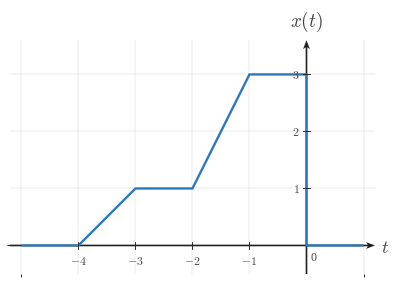

Reproduce this figure in Python. (Note: this script raises an exception after producing the figure.)
"""Shared matplotlib boilerplate for CTS continuous-time signal figures.

This reference file centralizes the visual defaults and reusable helpers for
EE01-M03-01, Time Shifting. Later topic workers can copy or adapt these
helpers without re-reading the full style guide.

The module does not render any image on import. It uses matplotlib, NumPy, and
pathlib only.
"""

from __future__ import annotations

from pathlib import Path

import matplotlib as mpl
import matplotlib.pyplot as plt
import numpy as np
from matplotlib.ticker import MultipleLocator


# ---------------------------------------------------------------------------
# Module identity
# ---------------------------------------------------------------------------

COURSE_NAME = "Continuous Time Signal Processing"
COURSE_CODE = "CTS"
COURSE_ID = "EE01"
UNIT_NUMBER = 3
UNIT_NAME = "Unit 3"
MODULE_ID = "EE01-M03-01"
MODULE_NUMBER = "3.1"
MODULE_NAME = "Time Shifting"


# ---------------------------------------------------------------------------
# Canonical geometry and styling
# ---------------------------------------------------------------------------

BACKGROUND_COLOR = "white"
CANONICAL_DPI = 300
PX_PER_DATA_UNIT = 150
INCHES_PER_DATA_UNIT = PX_PER_DATA_UNIT / CANONICAL_DPI

MARGIN_LEFT_PX = 115
MARGIN_RIGHT_PX = 120
MARGIN_BOTTOM_PX = 95
MARGIN_TOP_PX = 110


def configure_matplotlib():
    """Apply the shared serif and white-background defaults."""

    mpl.rcParams.update(
        {
            "mathtext.fontset": "cm",
            "font.family": "serif",
            "figure.facecolor": BACKGROUND_COLOR,
            "axes.facecolor": BACKGROUND_COLOR,
            "savefig.facecolor": BACKGROUND_COLOR,
            "axes.grid": False,
        }
    )


configure_matplotlib()


def px_to_pt(px):
    """Convert pixels to points at the canonical render scale."""

    return px * 72 / CANONICAL_DPI


def px_to_data(px):
    """Convert pixels to data units at the canonical render scale."""

    return px / PX_PER_DATA_UNIT


# ---------------------------------------------------------------------------
# Palette
# ---------------------------------------------------------------------------

SIGNAL_COLOR = "#2f78b7"
AXIS_COLOR = "#222222"
LABEL_COLOR = "#444444"
TICK_LABEL_COLOR = "#444444"
GRID_COLOR = "#000000"
GUIDE_COLOR = "#777777"
ANNOTATION_COLOR = "#555555"


# ---------------------------------------------------------------------------
# Typography and stroke widths
# ---------------------------------------------------------------------------

SIGNAL_LW = px_to_pt(7.1)
SMOOTH_SIGNAL_LW = px_to_pt(5.2)
AXIS_LW = px_to_pt(4.3)
TICK_LW = px_to_pt(2.7)
GRID_LW = px_to_pt(1.3)
GUIDE_LW = px_to_pt(3.3)
ANNOTATION_LW = px_to_pt(2.9)

TICK_LABEL_SIZE = px_to_pt(35.6)
AXIS_LABEL_SIZE = px_to_pt(53.3)
TOP_LABEL_SIZE = px_to_pt(57.8)
ANNOTATION_SIZE = px_to_pt(33.3)

TICK_HALF_LEN = px_to_data(8.25)
OPEN_MARKER_SIZE = px_to_pt(20.0)
CLOSED_MARKER_SIZE = px_to_pt(17.8)
ENDPOINT_EDGEWIDTH = px_to_pt(5.1)

X_TICK_LABEL_Y = -px_to_data(24)
Y_TICK_LABEL_X = px_to_data(18)
ORIGIN_LABEL_X = px_to_data(9)
ORIGIN_LABEL_Y = -px_to_data(12)
X_AXIS_LABEL_X_PAD = px_to_data(15)
X_AXIS_LABEL_Y = -px_to_data(4.5)
Y_AXIS_LABEL_Y_PAD = px_to_data(18)

BRACKET_CAP_HALF_LEN = px_to_data(9)
BRACKET_LABEL_GAP = px_to_data(18)
AMPLITUDE_CAP_HALF_LEN = px_to_data(10.5)

AXIS_ARROW_SHAFT_WIDTH_DATA = px_to_data(4.3)

AXIS_ARROW_KW = dict(
    angles="xy",
    scale_units="xy",
    scale=1,
    units="xy",
    width=AXIS_ARROW_SHAFT_WIDTH_DATA,
    headwidth=4.2,
    headlength=5.5,
    headaxislength=4.3,
    color=AXIS_COLOR,
    pivot="tail",
    clip_on=False,
)

SHIFT_ARROW_KW = dict(
    angles="xy",
    scale_units="xy",
    scale=1,
    units="xy",
    width=AXIS_ARROW_SHAFT_WIDTH_DATA,
    headwidth=4.0,
    headlength=5.2,
    headaxislength=4.1,
    color=ANNOTATION_COLOR,
    pivot="tail",
    clip_on=False,
)

GUIDE_LINESTYLE = (0, (1.1, 2.4))


# ---------------------------------------------------------------------------
# Figure helpers
# ---------------------------------------------------------------------------

def make_ct_signal_figure(xlim, ylim, *, dpi=CANONICAL_DPI):
    """Create a standard CTS figure sized from explicit data limits."""

    x_range = xlim[1] - xlim[0]
    y_range = ylim[1] - ylim[0]

    axes_w_px = x_range * PX_PER_DATA_UNIT
    axes_h_px = y_range * PX_PER_DATA_UNIT
    fig_w_px = MARGIN_LEFT_PX + axes_w_px + MARGIN_RIGHT_PX
    fig_h_px = MARGIN_BOTTOM_PX + axes_h_px + MARGIN_TOP_PX

    fig, ax = plt.subplots(
        figsize=(fig_w_px / dpi, fig_h_px / dpi),
        dpi=dpi,
        facecolor=BACKGROUND_COLOR,
        constrained_layout=True,
    )
    return fig, ax


def make_stacked_ct_signal_figure(xlim, panel_ylims, *, gap_px=38, dpi=CANONICAL_DPI):
    """Create a stacked CTS figure with one aligned x-axis across panels."""

    x_range = xlim[1] - xlim[0]
    axes_w_px = x_range * PX_PER_DATA_UNIT
    axes_h_px = sum((ylim[1] - ylim[0]) * PX_PER_DATA_UNIT for ylim in panel_ylims)
    fig_w_px = MARGIN_LEFT_PX + axes_w_px + MARGIN_RIGHT_PX
    fig_h_px = MARGIN_TOP_PX + axes_h_px + MARGIN_BOTTOM_PX + gap_px * (len(panel_ylims) - 1)

    fig = plt.figure(
        figsize=(fig_w_px / dpi, fig_h_px / dpi),
        dpi=dpi,
        facecolor=BACKGROUND_COLOR,
        constrained_layout=True,
    )
    gridspec = fig.add_gridspec(
        len(panel_ylims),
        1,
        height_ratios=[ylim[1] - ylim[0] for ylim in panel_ylims],
    )
    axes = [fig.add_subplot(gridspec[i, 0]) for i in range(len(panel_ylims))]
    return fig, axes


def new_ct_figure(*, figsize=None, dpi=CANONICAL_DPI):
    """Create a generic white-background figure with constrained layout."""

    return plt.subplots(
        figsize=figsize,
        dpi=dpi,
        facecolor=BACKGROUND_COLOR,
        constrained_layout=True,
    )


def save_figure(fig, output_path, *, dpi=CANONICAL_DPI):
    """Save a figure using the shared export settings."""

    output_path = Path(output_path)
    output_path.parent.mkdir(parents=True, exist_ok=True)
    fig.savefig(
        output_path,
        dpi=dpi,
        facecolor=BACKGROUND_COLOR,
        bbox_inches="tight",
    )
    plt.close(fig)


def make_output_path(filename, *, image_dir="images"):
    """Return a path in the lesson image folder for a rendered asset."""

    return Path(__file__).resolve().parent / image_dir / filename


# ---------------------------------------------------------------------------
# Label helpers
# ---------------------------------------------------------------------------

def math_label(value):
    """Return a mathtext label for a numeric tick or pass through a string."""

    if isinstance(value, str):
        return value

    numeric = float(value)
    rounded = round(numeric)
    if np.isclose(numeric, rounded):
        return rf"${int(rounded)}$"
    return rf"${numeric:g}$"


# ---------------------------------------------------------------------------
# Axis helpers
# ---------------------------------------------------------------------------

def setup_ct_signal_axes(
    ax,
    *,
    xlim,
    ylim,
    xticks,
    yticks,
    x_tick_labels=None,
    y_tick_labels=None,
    x_axis_label=r"$t$",
    y_axis_label=r"$x(t)$",
    show_grid=True,
    show_origin=True,
    y_tick_label_side="left",
    show_x_tick_labels=True,
    show_y_tick_labels=True,
    x_minor_grid_step=1,
    y_minor_grid_step=1,
    equal_aspect=True,
):
    """Configure a clean continuous-time signal axis layout."""

    ax.set_xlim(*xlim)
    ax.set_ylim(*ylim)

    if equal_aspect:
        ax.set_aspect("equal", adjustable="box")

    ax.set_xticks(xticks)
    ax.set_yticks(yticks)
    ax.xaxis.set_minor_locator(MultipleLocator(x_minor_grid_step))
    ax.yaxis.set_minor_locator(MultipleLocator(y_minor_grid_step))

    if show_grid:
        ax.grid(True, which="both", linewidth=GRID_LW, alpha=0.18, color=GRID_COLOR)
        ax.set_axisbelow(True)

    for spine in ax.spines.values():
        spine.set_visible(False)

    ax.tick_params(left=False, bottom=False, labelleft=False, labelbottom=False)

    x_axis_start, x_axis_end = xlim
    y_axis_start, y_axis_end = ylim

    ax.quiver(x_axis_start, 0, x_axis_end - x_axis_start, 0, **AXIS_ARROW_KW)
    ax.quiver(0, y_axis_start, 0, y_axis_end - y_axis_start, **AXIS_ARROW_KW)

    for index, t in enumerate(xticks):
        if abs(t) < 1e-12:
            continue

        ax.plot(
            [t, t],
            [-TICK_HALF_LEN, TICK_HALF_LEN],
            color=AXIS_COLOR,
            lw=TICK_LW,
            zorder=5,
        )

        if show_x_tick_labels:
            label = math_label(t) if x_tick_labels is None else x_tick_labels[index]
            ax.text(
                t,
                X_TICK_LABEL_Y,
                label,
                fontsize=TICK_LABEL_SIZE,
                ha="center",
                va="top",
                color=TICK_LABEL_COLOR,
                zorder=6,
            )

    for index, y in enumerate(yticks):
        if abs(y) < 1e-12:
            continue

        ax.plot(
            [-TICK_HALF_LEN, TICK_HALF_LEN],
            [y, y],
            color=AXIS_COLOR,
            lw=TICK_LW,
            zorder=5,
        )

        if show_y_tick_labels:
            label = math_label(y) if y_tick_labels is None else y_tick_labels[index]
            if y_tick_label_side == "right":
                ax.text(
                    Y_TICK_LABEL_X,
                    y,
                    label,
                    fontsize=TICK_LABEL_SIZE,
                    ha="left",
                    va="center",
                    color=TICK_LABEL_COLOR,
                    zorder=6,
                )
            else:
                ax.text(
                    -Y_TICK_LABEL_X,
                    y,
                    label,
                    fontsize=TICK_LABEL_SIZE,
                    ha="right",
                    va="center",
                    color=TICK_LABEL_COLOR,
                    zorder=6,
                )

    if show_origin:
        ax.text(
            ORIGIN_LABEL_X,
            ORIGIN_LABEL_Y,
            r"$0$",
            fontsize=TICK_LABEL_SIZE,
            ha="left",
            va="top",
            color=TICK_LABEL_COLOR,
            zorder=6,
        )

    if x_axis_label is not None:
        ax.text(
            x_axis_end + X_AXIS_LABEL_X_PAD,
            X_AXIS_LABEL_Y,
            x_axis_label,
            fontsize=AXIS_LABEL_SIZE,
            ha="left",
            va="center",
            color=LABEL_COLOR,
            clip_on=False,
        )

    if y_axis_label is not None:
        ax.text(
            0,
            y_axis_end + Y_AXIS_LABEL_Y_PAD,
            y_axis_label,
            fontsize=TOP_LABEL_SIZE,
            ha="center",
            va="bottom",
            color=LABEL_COLOR,
            clip_on=False,
        )


# ---------------------------------------------------------------------------
# Signal drawing helpers
# ---------------------------------------------------------------------------

def plot_signal(ax, t, x, *, lw=SIGNAL_LW, color=SIGNAL_COLOR, zorder=4):
    """Plot a connected piecewise continuous-time signal trace."""

    ax.plot(
        t,
        x,
        color=color,
        linewidth=lw,
        solid_capstyle="butt",
        solid_joinstyle="miter",
        zorder=zorder,
    )


def plot_smooth_signal(ax, t, x, *, lw=SMOOTH_SIGNAL_LW, color=SIGNAL_COLOR, zorder=4):
    """Plot a smooth continuous-time signal trace."""

    ax.plot(
        t,
        x,
        color=color,
        linewidth=lw,
        solid_capstyle="round",
        zorder=zorder,
    )


def draw_open_endpoint(ax, t0, x0):
    """Draw an open endpoint marker."""

    ax.plot(
        t0,
        x0,
        marker="o",
        markersize=OPEN_MARKER_SIZE,
        markerfacecolor="white",
        markeredgecolor=SIGNAL_COLOR,
        markeredgewidth=ENDPOINT_EDGEWIDTH,
        linestyle="None",
        zorder=6,
    )


def draw_closed_endpoint(ax, t0, x0):
    """Draw a closed endpoint marker."""

    ax.plot(
        t0,
        x0,
        marker="o",
        markersize=CLOSED_MARKER_SIZE,
        markerfacecolor=SIGNAL_COLOR,
        markeredgecolor=SIGNAL_COLOR,
        markeredgewidth=ENDPOINT_EDGEWIDTH,
        linestyle="None",
        zorder=6,
    )


def draw_dotted_guide(ax, x_values, y_values):
    """Draw a subtle dotted guide line."""

    ax.plot(
        x_values,
        y_values,
        color=GUIDE_COLOR,
        linewidth=GUIDE_LW,
        linestyle=GUIDE_LINESTYLE,
        zorder=3,
    )


def draw_vertical_guide(ax, x, y0, y1, *, color=GUIDE_COLOR, zorder=3):
    """Draw a vertical dotted guide line."""

    ax.plot([x, x], [y0, y1], color=color, linewidth=GUIDE_LW, linestyle=GUIDE_LINESTYLE, zorder=zorder)


def draw_horizontal_guide(ax, y, x0, x1, *, color=GUIDE_COLOR, zorder=3):
    """Draw a horizontal dotted guide line."""

    ax.plot([x0, x1], [y, y], color=color, linewidth=GUIDE_LW, linestyle=GUIDE_LINESTYLE, zorder=zorder)


def draw_support_bracket(ax, start, end, y=-0.38, *, label=None, color=ANNOTATION_COLOR):
    """Draw a bracket marking a support or duration interval."""

    ax.plot([start, end], [y, y], color=color, linewidth=ANNOTATION_LW, zorder=5)
    ax.plot(
        [start, start],
        [y - BRACKET_CAP_HALF_LEN, y + BRACKET_CAP_HALF_LEN],
        color=color,
        linewidth=ANNOTATION_LW,
        zorder=5,
    )
    ax.plot(
        [end, end],
        [y - BRACKET_CAP_HALF_LEN, y + BRACKET_CAP_HALF_LEN],
        color=color,
        linewidth=ANNOTATION_LW,
        zorder=5,
    )
    if label is not None:
        ax.text(
            (start + end) / 2,
            y - BRACKET_LABEL_GAP,
            label,
            fontsize=ANNOTATION_SIZE,
            ha="center",
            va="top",
            color=color,
        )


def draw_duration_bracket(ax, start, end, y=-0.38, *, label=None):
    """Convenience wrapper for a support-duration bracket."""

    draw_support_bracket(ax, start, end, y=y, label=label)


def draw_amplitude_bracket(ax, x_bracket, y0, y1, *, color=ANNOTATION_COLOR):
    """Draw a vertical amplitude bracket."""

    ax.plot([x_bracket, x_bracket], [y0, y1], color=color, linewidth=ANNOTATION_LW, zorder=5)
    ax.plot(
        [x_bracket - AMPLITUDE_CAP_HALF_LEN, x_bracket + AMPLITUDE_CAP_HALF_LEN],
        [y0, y0],
        color=color,
        linewidth=ANNOTATION_LW,
        zorder=5,
    )
    ax.plot(
        [x_bracket - AMPLITUDE_CAP_HALF_LEN, x_bracket + AMPLITUDE_CAP_HALF_LEN],
        [y1, y1],
        color=color,
        linewidth=ANNOTATION_LW,
        zorder=5,
    )


def draw_offset_guide(ax, x_start, x_end, offset):
    """Draw a baseline or offset reference line."""

    draw_horizontal_guide(ax, offset, x_start, x_end)


def draw_shift_arrow(
    ax,
    x_start,
    x_end,
    y,
    *,
    label=None,
    label_offset=px_to_data(14),
    color=ANNOTATION_COLOR,
    zorder=5,
):
    """Draw a horizontal translation arrow used in time-shift diagrams."""

    arrow_kw = dict(SHIFT_ARROW_KW)
    arrow_kw["color"] = color
    arrow_kw["zorder"] = zorder
    ax.quiver(x_start, y, x_end - x_start, 0, **arrow_kw)

    if label is not None:
        ax.text(
            (x_start + x_end) / 2,
            y + label_offset,
            label,
            fontsize=ANNOTATION_SIZE,
            ha="center",
            va="bottom",
            color=color,
            zorder=zorder + 1,
        )


def draw_piecewise_constant_signal(
    ax,
    segments,
    *,
    xlim,
    baseline=0.0,
    color=SIGNAL_COLOR,
    lw=SIGNAL_LW,
    zorder=4,
):
    """Draw a connected piecewise-constant signal with endpoint markers."""

    t = [xlim[0]]
    x = [baseline]
    current_x = xlim[0]
    current_y = baseline

    for idx, (start, end, level, left_closed, right_closed) in enumerate(segments):
        if start != current_x:
            t.append(start)
            x.append(current_y)

        t.append(start)
        x.append(level)
        t.append(end)
        x.append(level)

        next_start = segments[idx + 1][0] if idx + 1 < len(segments) else xlim[1]
        if next_start != end:
            if level != baseline:
                t.append(end)
                x.append(baseline)
            current_y = baseline
        else:
            current_y = level

        current_x = end

    if current_x < xlim[1]:
        t.append(xlim[1])
        x.append(baseline)

    plot_signal(ax, t, x, lw=lw, color=color, zorder=zorder)

    for start, end, level, left_closed, right_closed in segments:
        (draw_closed_endpoint if left_closed else draw_open_endpoint)(ax, start, level)
        (draw_closed_endpoint if right_closed else draw_open_endpoint)(ax, end, level)


# ---------------------------------------------------------------------------
# Signal-building helpers
# ---------------------------------------------------------------------------

def unit_step(t):
    """Return the unit step u(t)."""

    return np.where(np.asarray(t, dtype=float) >= 0, 1.0, 0.0)


def shifted_unit_step(t, shift=0.0):
    """Return the shifted unit step u(t - shift)."""

    return unit_step(np.asarray(t, dtype=float) - shift)


def step_difference(t, start, end, amplitude=1.0):
    """Return amplitude * (u(t - start) - u(t - end))."""

    t = np.asarray(t, dtype=float)
    return amplitude * (shifted_unit_step(t, start) - shifted_unit_step(t, end))


def rectangular_window(t, start, end, amplitude=1.0):
    """Return a rectangular window built from unit steps."""

    return step_difference(t, start, end, amplitude=amplitude)


def rect_pulse(t, width=1.0, amplitude=1.0, center=0.0):
    """Return a centered rectangular pulse."""

    t = np.asarray(t, dtype=float)
    half_width = width / 2.0
    return amplitude * np.where(np.abs(t - center) <= half_width, 1.0, 0.0)


def triangular_pulse(t, width=1.0, amplitude=1.0, center=0.0):
    """Return a centered triangular pulse."""

    t = np.asarray(t, dtype=float)
    half_width = width / 2.0
    slope = np.maximum(1.0 - np.abs(t - center) / half_width, 0.0)
    return amplitude * slope


def gaussian_pulse(t, sigma=1.0, amplitude=1.0, center=0.0):
    """Return a centered Gaussian pulse."""

    t = np.asarray(t, dtype=float)
    return amplitude * np.exp(-0.5 * ((t - center) / sigma) ** 2)


def causal_exponential(t, alpha=1.0, amplitude=1.0, t0=0.0):
    """Return amplitude * exp(-alpha * (t - t0)) * u(t - t0)."""

    tau = np.asarray(t, dtype=float) - t0
    return amplitude * np.exp(-alpha * tau) * unit_step(tau)


def shifted_causal_exponential(t, alpha=1.0, amplitude=1.0, shift=0.0):
    """Alias for a delayed causal exponential."""

    return causal_exponential(t, alpha=alpha, amplitude=amplitude, t0=shift)


def time_shift(t, shift):
    """Shift a time vector by a constant amount."""

    return np.asarray(t, dtype=float) + shift


def time_reverse(t):
    """Reverse a time vector about the origin."""

    return -np.asarray(t, dtype=float)


def shift_signal_samples(t, x, shift):
    """Shift a sampled signal horizontally by a constant amount."""

    t = np.asarray(t, dtype=float)
    x = np.asarray(x, dtype=float)
    return t + shift, x


def translate_signal_samples(t, x, shift):
    """Alias for shift_signal_samples."""

    return shift_signal_samples(t, x, shift)


def piecewise_linear(xs, ys):
    """Return NumPy arrays for a piecewise linear trace."""

    return np.asarray(xs, dtype=float), np.asarray(ys, dtype=float)

OUTPUT_PATH = Path('/home/jake/Developer/MA/PIPELINE/Electrical-and-Computer-Engineering/2-Build-Lessons/4-Image-Generation/1-Outputs/Continuous-Time-Signal-Processing/3.1--time-shifting-Images/images/l002-s003-qg-q002-choice-d-q002-choice-d.png')

def build_figure():
    xlim = (-5.2, 1.2000000000000002)
    ylim = (-0.5, 3.6)
    fig, ax = make_ct_signal_figure(xlim, ylim)
    setup_ct_signal_axes(
        ax,
        xlim=xlim,
        ylim=ylim,
        xticks=[-4, -3, -2, -1, 0],
        yticks=[1, 2, 3],
        x_axis_label=r"$t$",
        y_axis_label=r"$x(t)$",
    )

    t = [-5, -4, -3, -2, -1, 0, 0, 1]
    x = [0, 0, 1, 1, 3, 3, 0, 0]
    plot_signal(ax, t, x, lw=SIGNAL_LW, zorder=4)

    return fig

def main():
    fig = build_figure()
    save_figure(fig, Path('/home/jake/Developer/MA/PIPELINE/Electrical-and-Computer-Engineering/2-Build-Lessons/4-Image-Generation/1-Outputs/Continuous-Time-Signal-Processing/3.1--time-shifting-Images/images/l002-s003-qg-q002-choice-d-q002-choice-d.png'))

if __name__ == "__main__":
    main()
